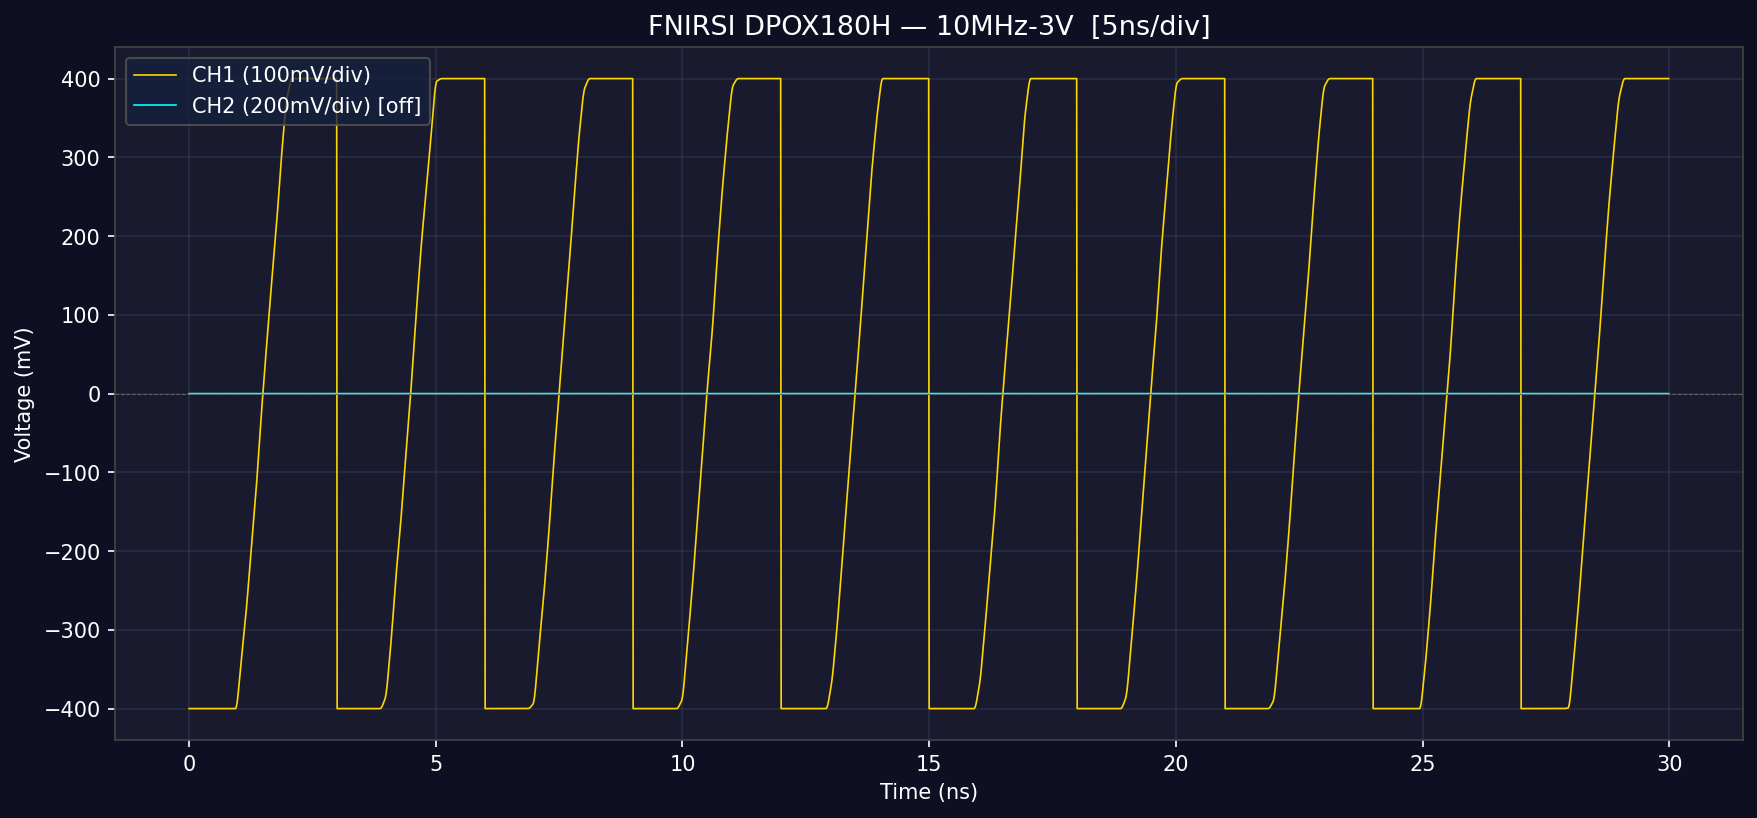

Source data for this figure (header and first rows):
time_ns, ch1_mV, ch2_mV, ch1_raw, ch2_raw
0.00, -400, 0.00, 0, 6400
0.01, -400, 0.00, 0, 6400
0.02, -400, 0.00, 0, 6400
0.03, -400, 0.00, 0, 6400
0.04, -400, 0.00, 0, 6400
0.05, -400, 0.00, 0, 6400
0.06, -400, 0.00, 0, 6400
0.07, -400, 0.00, 0, 6400
0.08, -400, 0.00, 0, 6400
0.09, -400, 0.00, 0, 6400
0.10, -400, 0.00, 0, 6400
0.11, -400, 0.00, 0, 6400
0.12, -400, 0.00, 0, 6400
0.13, -400, 0.00, 0, 6400
0.14, -400, 0.00, 0, 6400
0.15, -400, 0.00, 0, 6400
0.16, -400, 0.00, 0, 6400
0.17, -400, 0.00, 0, 6400
0.18, -400, 0.00, 0, 6400
0.19, -400, 0.00, 0, 6400
0.20, -400, 0.00, 0, 6400
0.21, -400, 0.00, 0, 6400
0.22, -400, 0.00, 0, 6400
0.23, -400, 0.00, 0, 6400
0.24, -400, 0.00, 0, 6400
0.25, -400, 0.00, 0, 6400
0.26, -400, 0.00, 0, 6400
0.27, -400, 0.00, 0, 6400
0.28, -400, 0.00, 0, 6400
0.29, -400, 0.00, 0, 6400
0.30, -400, 0.00, 0, 6400
0.31, -400, 0.00, 0, 6400
0.32, -400, 0.00, 0, 6400
0.33, -400, 0.00, 0, 6400
0.34, -400, 0.00, 0, 6400
0.35, -400, 0.00, 0, 6400
0.36, -400, 0.00, 0, 6400
0.37, -400, 0.00, 0, 6400
0.38, -400, 0.00, 0, 6400
0.39, -400, 0.00, 0, 6400
0.40, -400, 0.00, 0, 6400
0.41, -400, 0.00, 0, 6400
0.42, -400, 0.00, 0, 6400
0.43, -400, 0.00, 0, 6400
0.44, -400, 0.00, 0, 6400
0.45, -400, 0.00, 0, 6400
0.46, -400, 0.00, 0, 6400
0.47, -400, 0.00, 0, 6400
0.48, -400, 0.00, 0, 6400
0.49, -400, 0.00, 0, 6400
0.50, -400, 0.00, 0, 6400
0.51, -400, 0.00, 0, 6400
0.52, -400, 0.00, 0, 6400
0.53, -400, 0.00, 0, 6400
0.54, -400, 0.00, 0, 6400
0.55, -400, 0.00, 0, 6400
0.56, -400, 0.00, 0, 6400
0.57, -400, 0.00, 0, 6400
0.58, -400, 0.00, 0, 6400
0.59, -400, 0.00, 0, 6400
... 2,940 more rows
